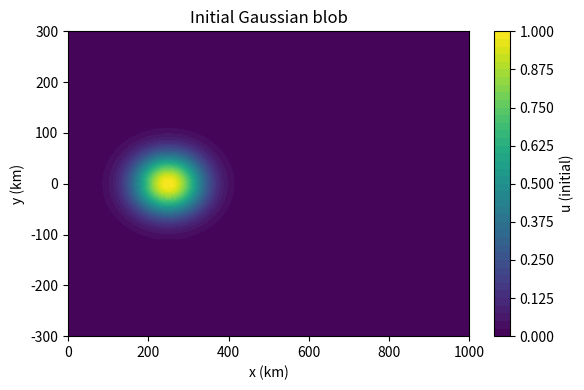
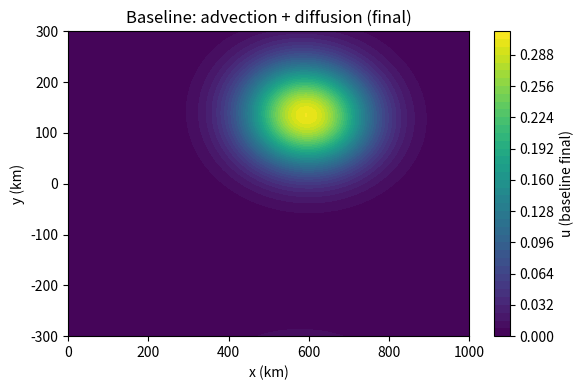
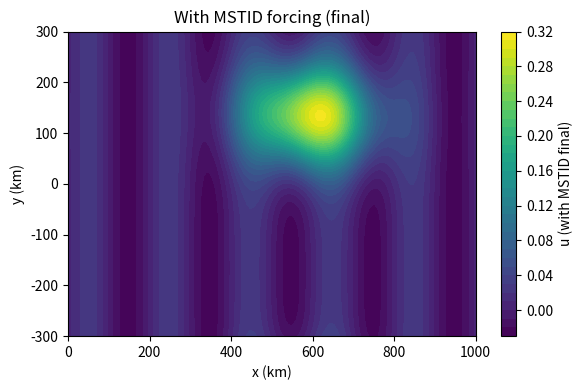
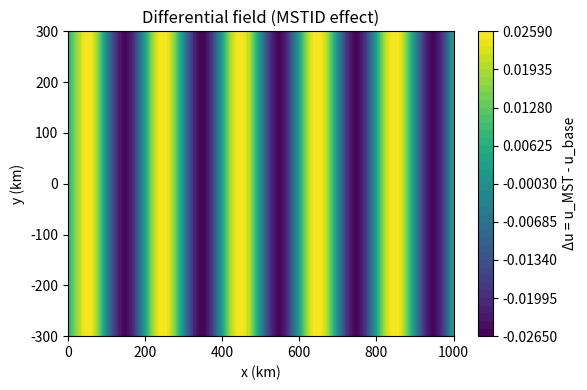
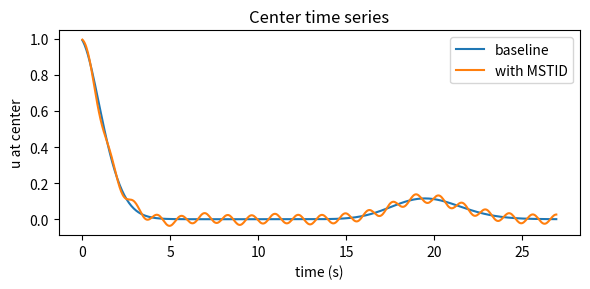
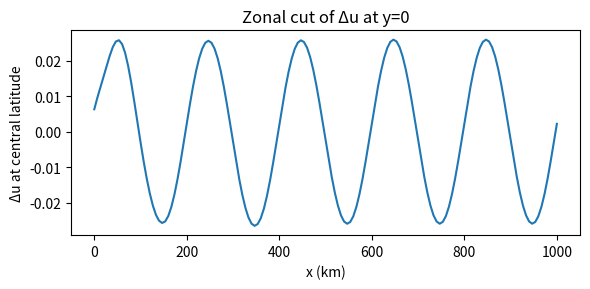

Write Python code to recreate these figures, in order.
#!/usr/bin/env python3
# -*- coding: utf-8 -*-
"""
Created on Mon Sep  8 20:42:52 2025

@author: oluwasegun-adebayo
"""

# import numpy as np
# import matplotlib.pyplot as plt

# # -------------------------
# # Grid & Physical Parameters
# # -------------------------
# nx, ny = 101, 101
# dx = dy = 0.1
# D = 0.05                 # diffusion coefficient
# vx, vy = 0.5, 0.2        # wind/advection velocity (x, y)
# dt = 0.0008              # must satisfy CFL & diffusion stability
# steps = 600

# x = np.linspace(-5, 5, nx)
# y = np.linspace(-5, 5, ny)
# X, Y = np.meshgrid(x, y, indexing='ij')

# # -------------------------
# # Initial Condition (Gaussian blob)
# # -------------------------
# sigma = 0.5
# u = np.exp(-((X)**2 + (Y)**2) / (2 * sigma**2))

# # -------------------------
# # Time Integration
# # -------------------------
# for n in range(steps):
#     u_new = u.copy()

#     # Diffusion term (central)
#     lap = (u[2:,1:-1] + u[:-2,1:-1] + u[1:-1,2:] + u[1:-1,:-2] - 4*u[1:-1,1:-1])
#     u_new[1:-1,1:-1] += D * dt / dx**2 * lap

#     # Advection (upwind)
#     # x-derivative
#     if vx > 0:
#         dudx = (u[1:-1,1:-1] - u[:-2,1:-1]) / dx
#     else:
#         dudx = (u[2:,1:-1] - u[1:-1,1:-1]) / dx

#     # y-derivative
#     if vy > 0:
#         dudy = (u[1:-1,1:-1] - u[1:-1,:-2]) / dy
#     else:
#         dudy = (u[1:-1,2:] - u[1:-1,1:-1]) / dy

#     u_new[1:-1,1:-1] -= dt * (vx * dudx + vy * dudy)

#     # Update
#     u = u_new

# # -------------------------
# # Visualization
# # -------------------------
# plt.figure(figsize=(6,5))
# plt.contourf(X, Y, u, levels=40, cmap="rainbow")
# plt.colorbar(label="u (density)")
# plt.xlabel("x")
# plt.ylabel("y")
# plt.title("2D Gaussian after advection + diffusion")
# plt.axis('equal')
# plt.show()




#%%

import numpy as np
import matplotlib.pyplot as plt

# ---- Grid & physical parameters ----
nx, ny = 151, 101     # grid points (x ~ longitude, y ~ latitude)
Lx, Ly = 1000.0, 600.0  # domain physical size in km (so dx in km)
dx = Lx / (nx - 1)
dy = Ly / (ny - 1)

# diffusion & advection
D = 50.0            # diffusion coefficient in (km^2 / s) -- toy value
vx, vy = 50.0, 5.0  # advection velocities in km/s (toy values)
# choose stable dt by CFL and diffusion
dt_adv = 0.4 * min(dx/abs(vx) if abs(vx)>0 else np.inf, dy/abs(vy) if abs(vy)>0 else np.inf)
dt_diff = 0.25 * min(dx*dx/(4*D), dy*dy/(4*D))
dt = min(dt_adv, dt_diff, 1.0)  # limit to 1 s for safety in toy units
if dt == np.inf:
    dt = 0.1
steps = 600

# ---- Create grid ----
x = np.linspace(0, Lx, nx)
y = np.linspace(-Ly/2, Ly/2, ny)
X, Y = np.meshgrid(x, y, indexing='ij')  # X shape (nx, ny)

# ---- Initial Gaussian blob centered in domain ----
sigma_x = 60.0  # km
sigma_y = 40.0  # km
x0, y0 = Lx*0.25, 0.0  # initial blob center (quarter longitude, equator)
u0 = np.exp(-(((X - x0)**2) / (2*sigma_x**2) + ((Y - y0)**2) / (2*sigma_y**2)))

# ---- MSTID parameters (traveling sinusoid source) ----
A = 0.08            # source amplitude (adds into u over time)
wavelength = 200.0  # km
kx = 2*np.pi / wavelength
ky = 0.0            # mostly zonal MSTID (set small to include obliquity)
phase_speed = 150.0 # km/s (toy fast phase speed) - adjust as wanted

# prepare arrays
u_base = u0.copy()
u_mst = u0.copy()

# storage for center time-series
center_i = nx//4  # near initial blob center in x
center_j = ny//2
ts_base = []
ts_mst = []
time_array = []

# ---- time-stepping ----
for n in range(steps):
    t = n * dt
    time_array.append(t)
    # baseline step (no forcing)
    u = u_base
    u_new = u.copy()

    # periodic in x: we will use np.roll for neighbors in x
    up = np.roll(u, -1, axis=0)
    um = np.roll(u, 1, axis=0)
    vp = np.roll(u, -1, axis=1)
    vm = np.roll(u, 1, axis=1)

    # Laplacian (central differences)
    lap = (up + um - 2*u) / dx**2 + (vp + vm - 2*u) / dy**2
    u_new += D * dt * lap

    # upwind for advection in x
    dudx = np.zeros_like(u)
    # x-direction
    if vx >= 0:
        dudx[1:,:] = (u[1:,:] - u[:-1,:]) / dx
        dudx[0,:] = (u[0,:] - u[-1,:]) / dx  # periodic
    else:
        dudx[:-1,:] = (u[1:,:] - u[:-1,:]) / dx
        dudx[-1,:] = (u[0,:] - u[-1,:]) / dx
    # y-direction (use simple upwind with Neumann top/bottom)
    dudy = np.zeros_like(u)
    if vy >= 0:
        dudy[:,1:] = (u[:,1:] - u[:,:-1]) / dy
        dudy[:,0] = (u[:,0] - u[:,1]) / dy  # zero-gradient approx
    else:
        dudy[:,:-1] = (u[:,1:] - u[:,:-1]) / dy
        dudy[:,-1] = (u[:,-1] - u[:,-2]) / dy

    u_new -= dt * (vx * dudx + vy * dudy)

    u_base = u_new

    # record center
    ts_base.append(u_base[center_i, center_j])

    # ---- with MSTID forcing ----
    u = u_mst
    u_new = u.copy()

    up = np.roll(u, -1, axis=0)
    um = np.roll(u, 1, axis=0)
    vp = np.roll(u, -1, axis=1)
    vm = np.roll(u, 1, axis=1)

    lap = (up + um - 2*u) / dx**2 + (vp + vm - 2*u) / dy**2
    u_new += D * dt * lap

    # advection upwind
    dudx = np.zeros_like(u)
    if vx >= 0:
        dudx[1:,:] = (u[1:,:] - u[:-1,:]) / dx
        dudx[0,:] = (u[0,:] - u[-1,:]) / dx
    else:
        dudx[:-1,:] = (u[1:,:] - u[:-1,:]) / dx
        dudx[-1,:] = (u[0,:] - u[-1,:]) / dx
    dudy = np.zeros_like(u)
    if vy >= 0:
        dudy[:,1:] = (u[:,1:] - u[:,:-1]) / dy
        dudy[:,0] = (u[:,0] - u[:,1]) / dy
    else:
        dudy[:,:-1] = (u[:,1:] - u[:,:-1]) / dy
        dudy[:,-1] = (u[:,-1] - u[:,-2]) / dy

    u_new -= dt * (vx * dudx + vy * dudy)

    # MSTID source term (traveling wave)
    # S(x,y,t) = A * sin(kx*(x - c*t) + ky*y)
    phase = kx * (X - phase_speed * t) + ky * Y
    S = A * np.sin(phase)
    # add forcing as a source (scaled by dt)
    u_new += dt * S

    u_mst = u_new
    ts_mst.append(u_mst[center_i, center_j])

# ---- compute differential field ----
u_diff = u_mst - u_base

# ---- Visualization ----
plt.figure(figsize=(6,4))
plt.contourf(X, Y, u0, levels=40)
plt.colorbar(label='u (initial)')
plt.title('Initial Gaussian blob')
plt.xlabel('x (km)'); plt.ylabel('y (km)')
plt.tight_layout()
plt.show()

plt.figure(figsize=(6,4))
plt.contourf(X, Y, u_base, levels=40)
plt.colorbar(label='u (baseline final)')
plt.title('Baseline: advection + diffusion (final)')
plt.xlabel('x (km)'); plt.ylabel('y (km)')
plt.tight_layout()
plt.show()

plt.figure(figsize=(6,4))
plt.contourf(X, Y, u_mst, levels=40)
plt.colorbar(label='u (with MSTID final)')
plt.title('With MSTID forcing (final)')
plt.xlabel('x (km)'); plt.ylabel('y (km)')
plt.tight_layout()
plt.show()

plt.figure(figsize=(6,4))
levels = np.linspace(np.min(u_diff), np.max(u_diff), 41)
plt.contourf(X, Y, u_diff, levels=levels)
plt.colorbar(label='Δu = u_MST - u_base')
plt.title('Differential field (MSTID effect)')
plt.xlabel('x (km)'); plt.ylabel('y (km)')
plt.tight_layout()
plt.show()

# time series at center
plt.figure(figsize=(6,3))
plt.plot(time_array, ts_base, label='baseline')
plt.plot(time_array, ts_mst, label='with MSTID')
plt.xlabel('time (s)'); plt.ylabel('u at center')
plt.title('Center time series')
plt.legend()
plt.tight_layout()
plt.show()

# show a zonal cut of differential at the central latitude
central_lat_idx = ny//2
plt.figure(figsize=(6,3))
plt.plot(x, u_diff[:, central_lat_idx])
plt.xlabel('x (km)'); plt.ylabel('Δu at central latitude')
plt.title('Zonal cut of Δu at y=0')
plt.tight_layout()
plt.show()
